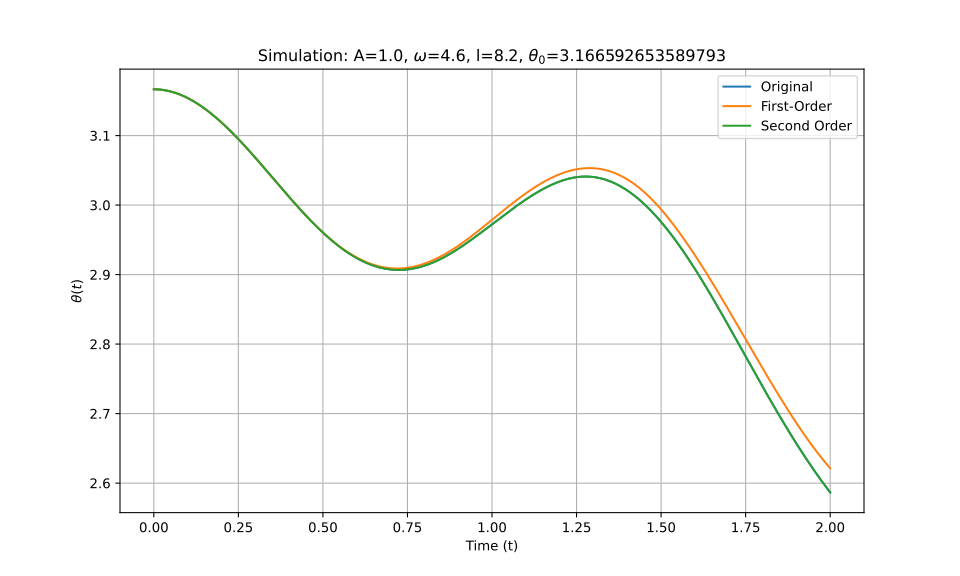

Source data for this figure (header and first rows):
t_eval, Equation_1, Equation_2, Equation_3
0.0, 3.167, 3.167, 3.167
0.002002, 3.167, 3.167, 3.167
0.004004, 3.167, 3.167, 3.167
0.006006, 3.167, 3.167, 3.167
0.008008, 3.167, 3.167, 3.167
0.01001, 3.166, 3.166, 3.166
0.01201, 3.166, 3.166, 3.166
0.01401, 3.166, 3.166, 3.166
0.01602, 3.166, 3.166, 3.166
0.01802, 3.166, 3.166, 3.166
0.02002, 3.166, 3.166, 3.166
0.02202, 3.166, 3.166, 3.166
0.02402, 3.166, 3.166, 3.166
0.02603, 3.166, 3.166, 3.166
0.02803, 3.166, 3.166, 3.166
0.03003, 3.165, 3.165, 3.165
0.03203, 3.165, 3.165, 3.165
0.03403, 3.165, 3.165, 3.165
0.03604, 3.165, 3.165, 3.165
0.03804, 3.165, 3.165, 3.165
0.04004, 3.165, 3.165, 3.165
0.04204, 3.164, 3.164, 3.164
0.04404, 3.164, 3.164, 3.164
0.04605, 3.164, 3.164, 3.164
0.04805, 3.164, 3.164, 3.164
0.05005, 3.163, 3.163, 3.163
0.05205, 3.163, 3.163, 3.163
0.05405, 3.163, 3.163, 3.163
0.05606, 3.163, 3.163, 3.163
0.05806, 3.162, 3.162, 3.162
0.06006, 3.162, 3.162, 3.162
0.06206, 3.162, 3.162, 3.162
0.06406, 3.161, 3.161, 3.161
0.06607, 3.161, 3.161, 3.161
0.06807, 3.161, 3.161, 3.161
0.07007, 3.16, 3.16, 3.16
0.07207, 3.16, 3.16, 3.16
0.07407, 3.16, 3.16, 3.16
0.07608, 3.159, 3.159, 3.159
0.07808, 3.159, 3.159, 3.159
0.08008, 3.158, 3.158, 3.158
0.08208, 3.158, 3.158, 3.158
0.08408, 3.158, 3.158, 3.158
0.08609, 3.157, 3.157, 3.157
0.08809, 3.157, 3.157, 3.157
0.09009, 3.156, 3.156, 3.156
0.09209, 3.156, 3.156, 3.156
0.09409, 3.155, 3.155, 3.155
0.0961, 3.155, 3.155, 3.155
0.0981, 3.154, 3.154, 3.154
0.1001, 3.154, 3.154, 3.154
0.1021, 3.153, 3.153, 3.153
0.1041, 3.153, 3.153, 3.153
0.1061, 3.152, 3.152, 3.152
0.1081, 3.152, 3.152, 3.152
0.1101, 3.151, 3.151, 3.151
0.1121, 3.151, 3.151, 3.151
0.1141, 3.15, 3.15, 3.15
0.1161, 3.15, 3.15, 3.15
0.1181, 3.149, 3.149, 3.149
... 940 more rows
